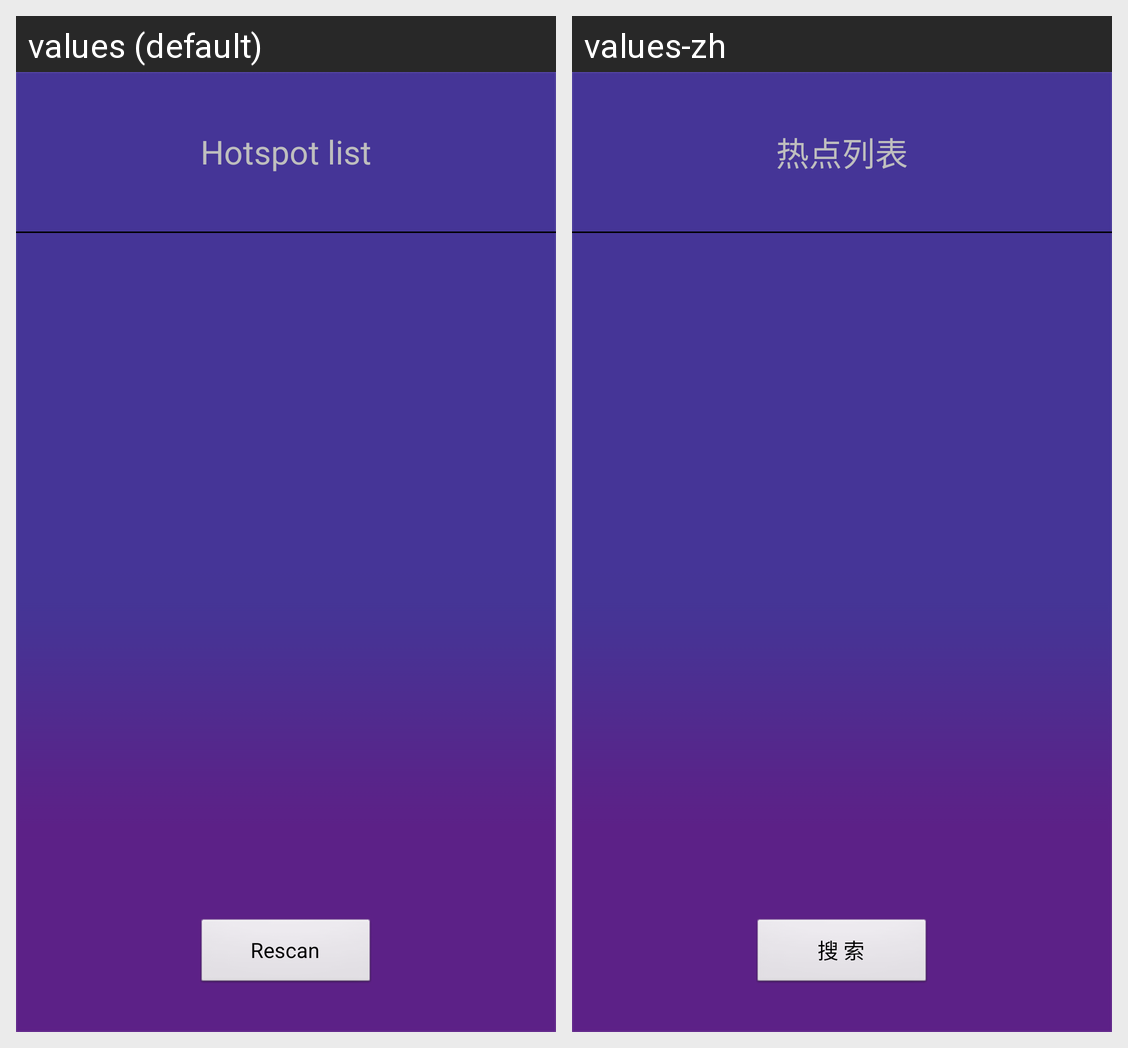

Translations of the strings shown on this Android screen, per locale in the grid:
Android screen res/layout/guidelist.xml rendered under 2 locales, left to right: values (default), values-zh. Device: Nexus 5 (rendered at 1080×1920; each locale shown at half size, 540×960, under a caption strip naming it); theme android:Theme.NoTitleBar.Fullscreen.
Strings drawn on this screen, with the default value and each locale's value (text and hints the layout hard-codes, and strings that could not be matched under every locale, appear in the picture but are not listed):

hot_list_title
  values: Hotspot list
  values-zh: 热点列表

rescan
  values: Rescan
  values-zh: 搜 索
